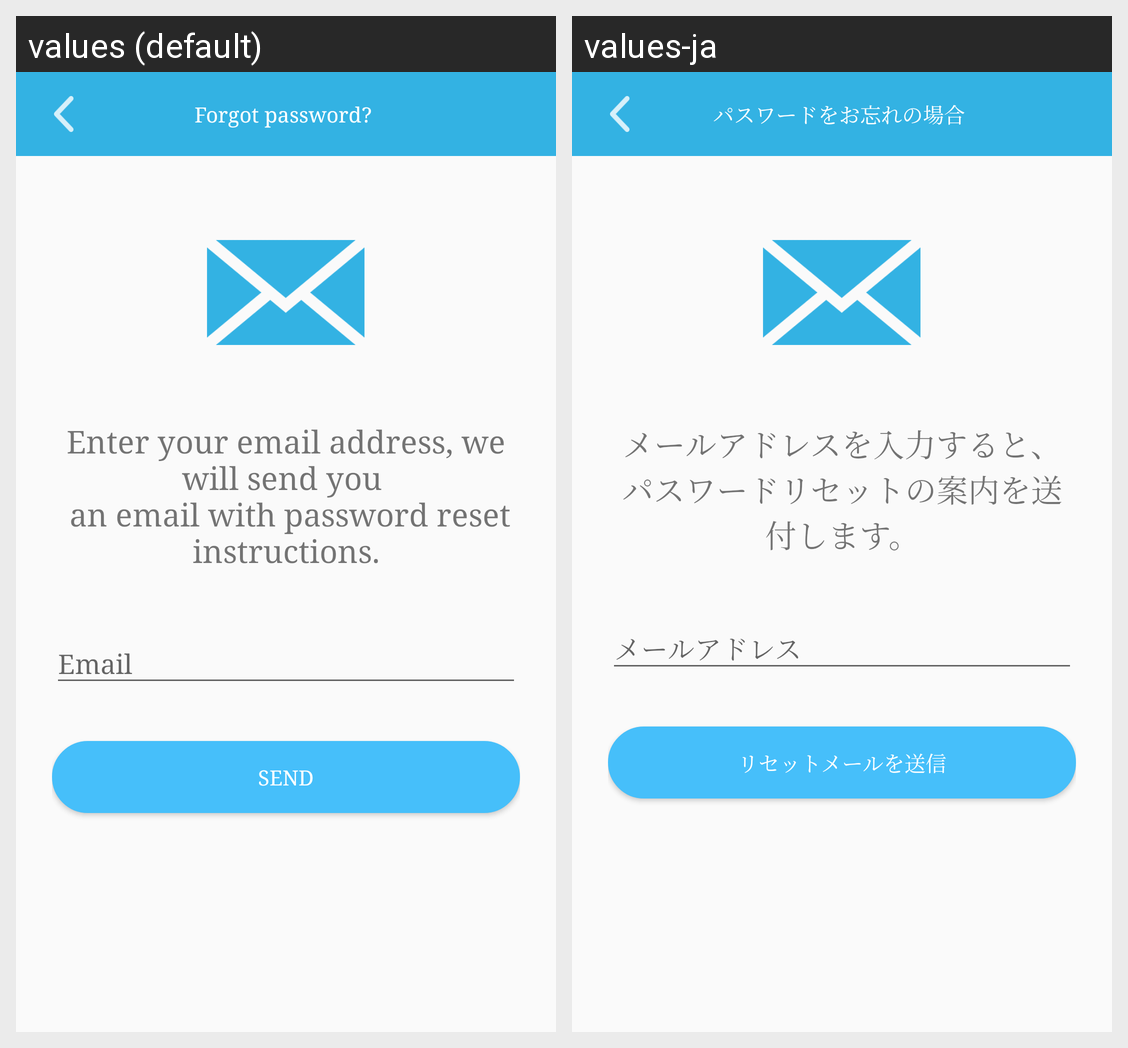

The Android screen above is rendered under two locales of the same app. Produce the string resources it draws, with the default and per-locale values.
Android screen res/layout/flip_forget_password.xml rendered under 2 locales, left to right: values (default), values-ja. Device: Nexus 5 (rendered at 1080×1920; each locale shown at half size, 540×960, under a caption strip naming it); theme AppTheme.
Strings drawn on this screen, with the default value and each locale's value (text and hints the layout hard-codes, and strings that could not be matched under every locale, appear in the picture but are not listed):

Forget_Password
  values: Forgot password?
  values-ja: パスワードをお忘れの場合

forgetpassword_text
  values: Enter your email address, we will send you 
       an email with password reset instructions.
  values-ja: メールアドレスを入力すると、パスワードリセットの案内を送付します。

ResetPassword
  values: Send
  values-ja: リセットメールを送信
